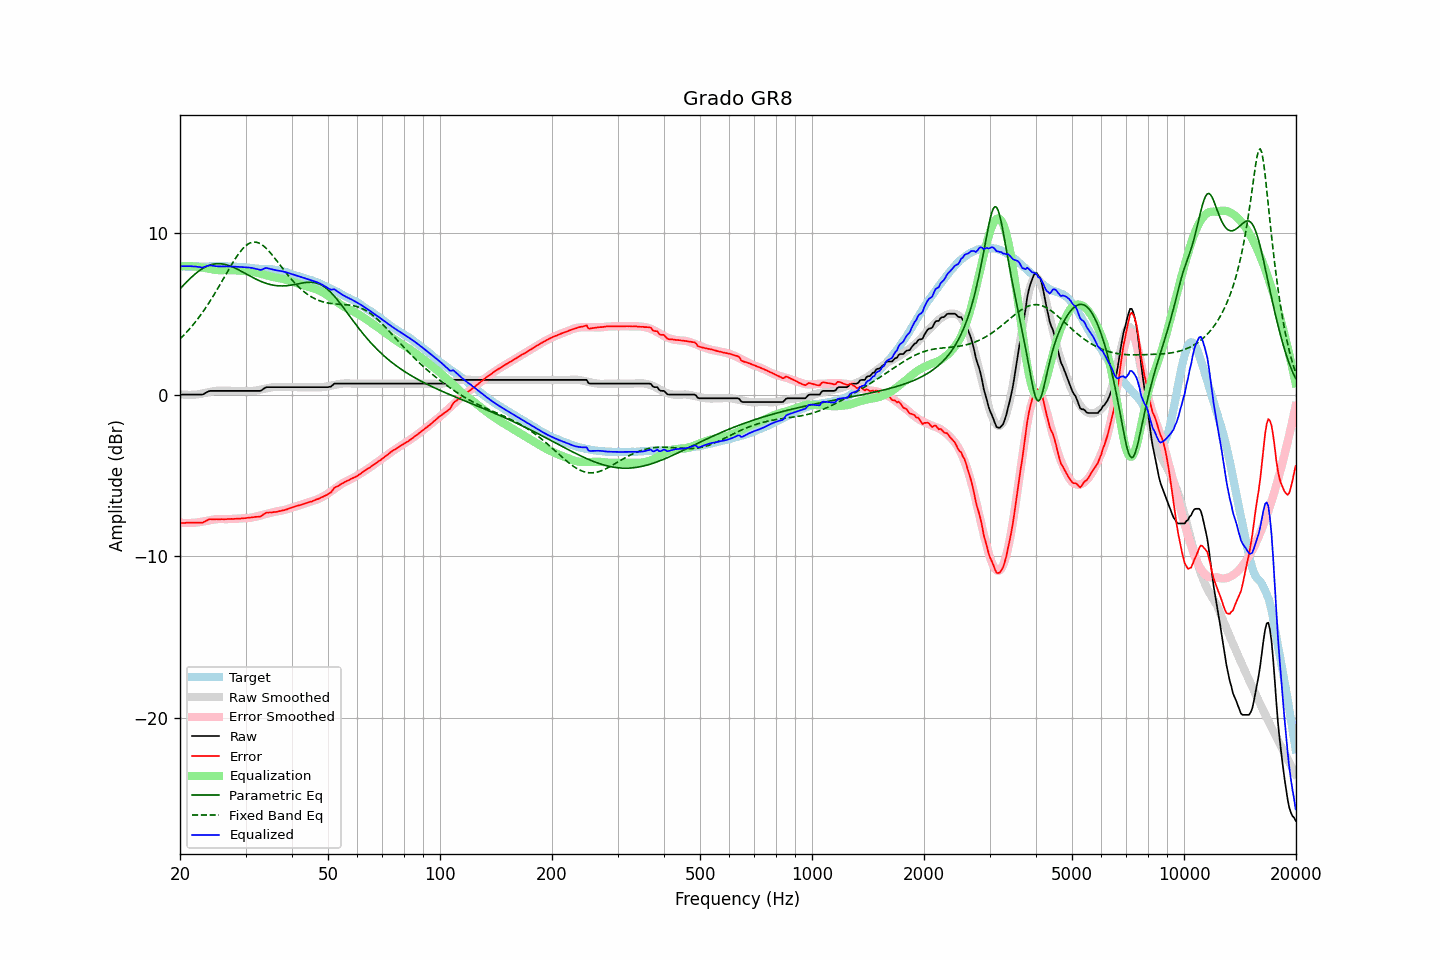

Values plotted in this chart, from the file beside it:
frequency, raw, error, smoothed, error_smoothed, equalization, parametric_eq, fixed_band_eq, equalized_raw, equalized_smoothed, target
20.00, 0.00, -7.96, 0.02, -7.94, 7.94, 6.54, 3.45, 7.94, 7.96, 7.96
20.20, 0.00, -7.95, 0.01, -7.94, 7.94, 6.65, 3.54, 7.94, 7.95, 7.95
20.40, 0.00, -7.95, -0.00, -7.95, 7.95, 6.76, 3.64, 7.95, 7.95, 7.95
20.61, 0.00, -7.95, -0.01, -7.95, 7.95, 6.86, 3.75, 7.95, 7.94, 7.95
20.81, 0.00, -7.93, -0.01, -7.95, 7.95, 6.96, 3.85, 7.95, 7.94, 7.93
21.02, 0.00, -7.93, -0.02, -7.95, 7.95, 7.06, 3.96, 7.95, 7.94, 7.93
21.23, 0.00, -7.93, -0.02, -7.95, 7.95, 7.16, 4.07, 7.95, 7.93, 7.93
21.44, 0.00, -7.94, -0.02, -7.95, 7.95, 7.25, 4.19, 7.95, 7.93, 7.94
21.66, 0.00, -7.93, -0.01, -7.94, 7.94, 7.35, 4.31, 7.94, 7.93, 7.93
21.87, 0.00, -7.93, -0.01, -7.93, 7.93, 7.43, 4.43, 7.93, 7.93, 7.93
22.09, 0.00, -7.92, 0.00, -7.92, 7.92, 7.52, 4.55, 7.92, 7.93, 7.92
22.31, 0.00, -7.93, 0.01, -7.91, 7.91, 7.59, 4.68, 7.91, 7.93, 7.93
22.54, 0.00, -7.92, 0.03, -7.90, 7.90, 7.67, 4.81, 7.90, 7.93, 7.92
22.76, 0.00, -7.93, 0.05, -7.88, 7.88, 7.74, 4.95, 7.88, 7.93, 7.93
22.99, 0.00, -7.93, 0.07, -7.86, 7.86, 7.80, 5.09, 7.86, 7.93, 7.93
23.22, 0.05, -7.88, 0.09, -7.85, 7.85, 7.86, 5.23, 7.90, 7.93, 7.93
23.45, 0.11, -7.83, 0.11, -7.83, 7.83, 7.91, 5.38, 7.94, 7.94, 7.94
23.69, 0.16, -7.78, 0.13, -7.80, 7.80, 7.96, 5.53, 7.96, 7.94, 7.94
23.92, 0.21, -7.72, 0.15, -7.78, 7.78, 8.00, 5.68, 8.00, 7.94, 7.93
24.16, 0.23, -7.71, 0.17, -7.77, 7.77, 8.03, 5.84, 8.00, 7.94, 7.94
24.40, 0.23, -7.72, 0.19, -7.75, 7.75, 8.06, 5.99, 7.98, 7.94, 7.95
24.65, 0.23, -7.72, 0.21, -7.74, 7.74, 8.08, 6.16, 7.97, 7.95, 7.95
24.89, 0.23, -7.72, 0.22, -7.72, 7.72, 8.10, 6.32, 7.95, 7.95, 7.95
25.14, 0.23, -7.72, 0.24, -7.71, 7.71, 8.10, 6.49, 7.94, 7.95, 7.95
25.39, 0.23, -7.72, 0.24, -7.71, 7.71, 8.11, 6.66, 7.94, 7.95, 7.95
25.65, 0.23, -7.72, 0.24, -7.70, 7.70, 8.10, 6.83, 7.93, 7.95, 7.95
25.91, 0.23, -7.71, 0.24, -7.71, 7.71, 8.09, 7.00, 7.94, 7.95, 7.94
26.16, 0.23, -7.72, 0.24, -7.71, 7.71, 8.08, 7.18, 7.94, 7.95, 7.95
26.43, 0.23, -7.72, 0.23, -7.71, 7.71, 8.06, 7.35, 7.94, 7.94, 7.95
26.69, 0.23, -7.71, 0.23, -7.71, 7.71, 8.03, 7.52, 7.94, 7.94, 7.94
26.96, 0.23, -7.70, 0.23, -7.71, 7.71, 8.00, 7.70, 7.94, 7.94, 7.93
27.23, 0.23, -7.70, 0.23, -7.71, 7.71, 7.97, 7.87, 7.94, 7.94, 7.93
27.50, 0.23, -7.70, 0.23, -7.70, 7.70, 7.93, 8.03, 7.93, 7.93, 7.93
27.77, 0.23, -7.70, 0.23, -7.70, 7.70, 7.89, 8.20, 7.93, 7.93, 7.93
28.05, 0.23, -7.69, 0.23, -7.69, 7.69, 7.84, 8.35, 7.92, 7.92, 7.92
28.33, 0.23, -7.69, 0.23, -7.69, 7.69, 7.80, 8.51, 7.92, 7.92, 7.92
28.62, 0.23, -7.68, 0.23, -7.68, 7.68, 7.75, 8.65, 7.91, 7.91, 7.91
28.90, 0.23, -7.68, 0.23, -7.68, 7.68, 7.69, 8.79, 7.91, 7.91, 7.91
29.19, 0.23, -7.67, 0.23, -7.67, 7.67, 7.64, 8.91, 7.90, 7.90, 7.90
29.48, 0.23, -7.66, 0.23, -7.66, 7.66, 7.59, 9.03, 7.89, 7.89, 7.89
29.78, 0.23, -7.65, 0.23, -7.65, 7.65, 7.53, 9.13, 7.88, 7.88, 7.88
30.08, 0.23, -7.65, 0.22, -7.65, 7.65, 7.48, 9.22, 7.88, 7.87, 7.88
30.38, 0.23, -7.63, 0.22, -7.64, 7.64, 7.42, 9.30, 7.87, 7.86, 7.86
30.68, 0.23, -7.62, 0.21, -7.64, 7.64, 7.37, 9.36, 7.87, 7.85, 7.85
30.99, 0.23, -7.61, 0.22, -7.62, 7.62, 7.31, 9.40, 7.85, 7.84, 7.84
31.30, 0.23, -7.60, 0.22, -7.61, 7.61, 7.26, 9.43, 7.84, 7.83, 7.83
31.61, 0.23, -7.59, 0.23, -7.59, 7.59, 7.21, 9.44, 7.82, 7.82, 7.82
31.93, 0.23, -7.57, 0.25, -7.56, 7.56, 7.16, 9.44, 7.79, 7.81, 7.80
32.24, 0.23, -7.57, 0.26, -7.54, 7.54, 7.11, 9.42, 7.77, 7.80, 7.80
32.57, 0.23, -7.56, 0.28, -7.51, 7.51, 7.07, 9.39, 7.74, 7.79, 7.79
32.89, 0.23, -7.55, 0.30, -7.48, 7.48, 7.02, 9.34, 7.71, 7.79, 7.78
33.22, 0.28, -7.50, 0.33, -7.46, 7.46, 6.98, 9.27, 7.74, 7.78, 7.78
33.55, 0.36, -7.41, 0.35, -7.43, 7.43, 6.94, 9.20, 7.79, 7.78, 7.77
33.89, 0.43, -7.35, 0.37, -7.40, 7.40, 6.91, 9.11, 7.83, 7.77, 7.78
34.23, 0.46, -7.30, 0.39, -7.37, 7.37, 6.87, 9.02, 7.83, 7.77, 7.76
34.57, 0.46, -7.30, 0.41, -7.35, 7.35, 6.84, 8.91, 7.81, 7.76, 7.76
34.92, 0.46, -7.30, 0.43, -7.32, 7.32, 6.82, 8.80, 7.78, 7.75, 7.76
35.27, 0.46, -7.30, 0.45, -7.30, 7.30, 6.79, 8.69, 7.76, 7.75, 7.76
35.62, 0.46, -7.28, 0.46, -7.28, 7.28, 6.77, 8.56, 7.74, 7.74, 7.74
35.97, 0.46, -7.27, 0.47, -7.26, 7.26, 6.76, 8.44, 7.72, 7.73, 7.73
... 635 more rows
